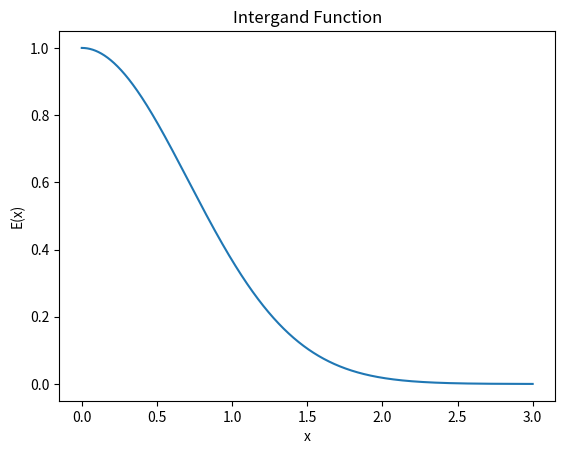

Recreate this plot in Python.
import matplotlib.pyplot as plt         # Importing plotting function
import numpy as np                      # Importing numpy function for exponential and linespace function


def f(x):                               # Defining the Integrand function
    return np.exp(-x**2)

N = 3000                                # No. of steps
a = 0                                   # start of interval
b = 3                                   # end of interval
h = (b-a)/N                             # step size
s = 0.5*f(a) + 0.5*f(b)                 # declaring summation variable

for k in range(1,N):                    # For loop that sums up the integral
    s += f(a + k*h)

print(h*s)

x = np.linspace(a,b,N)                  # x coordinate
y = np.exp(-x**2)                       # y coordinate

plt.plot(x,y)                           # plotting the graph
plt.title('Intergand Function')         
plt.xlabel('x')
plt.ylabel('E(x)')
plt.show()                              # show the plot
